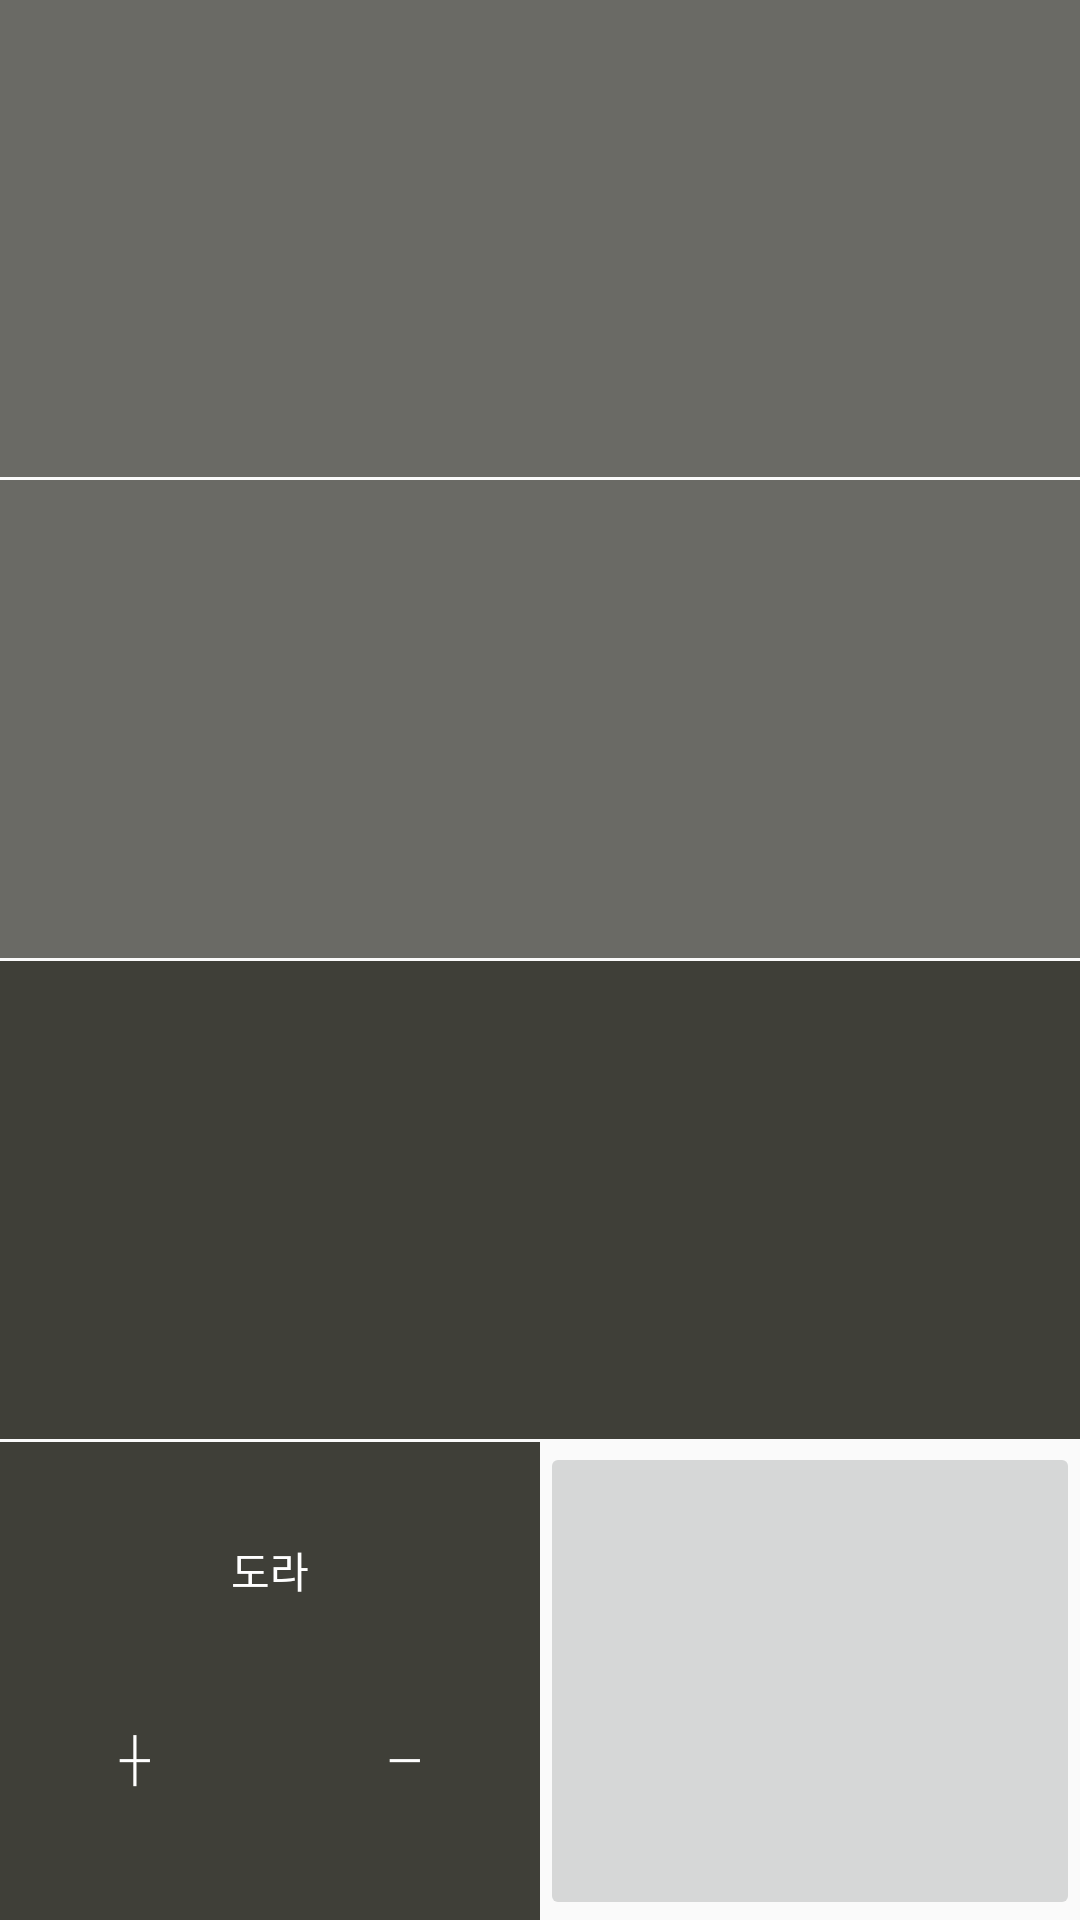

Produce the Android XML layout that renders to this screen, including the resource entries it uses.
<!-- AndroidManifest.xml: application theme AppTheme -->
<!-- res/layout/layout_yaku_select.xml -->
<?xml version="1.0" encoding="utf-8"?>
<LinearLayout xmlns:android="http://schemas.android.com/apk/res/android"
    android:id="@+id/yakuSelectLayout"
    android:orientation="vertical"
    android:layout_width="match_parent"
    android:layout_height="match_parent">

    <android.support.v7.widget.RecyclerView
        android:id="@+id/yakuRecycler1"
        android:layout_marginBottom="1dp"
        android:layout_width="match_parent"
        android:layout_height="0dp"
        android:layout_weight="1"
        android:background="@color/colorPrimary"
        android:scrollbars="horizontal" />

    <android.support.v7.widget.RecyclerView
        android:id="@+id/yakuRecycler2"
        android:layout_marginBottom="1dp"
        android:layout_width="match_parent"
        android:layout_height="0dp"
        android:layout_weight="1"
        android:scrollbars="horizontal"
        android:background="@color/colorPrimary"/>

    <android.support.v7.widget.RecyclerView
        android:id="@+id/yakuRecycler3"
        android:layout_width="match_parent"
        android:layout_marginBottom="1dp"
        android:layout_height="0dp"
        android:layout_weight="1"
        android:scrollbars="horizontal"
        android:background="@color/colorPrimaryDark"/>

    <LinearLayout
        android:layout_width="match_parent"
        android:layout_height="0dp"
        android:layout_weight="1"
        android:orientation="horizontal">

        <LinearLayout
            android:layout_width="0dp"
            android:layout_height="match_parent"
            android:layout_weight="1"
            android:orientation="vertical"
            android:background="@color/colorPrimaryDark">

            <TextView
                android:layout_width="match_parent"
                android:layout_height="0dp"
                android:text="도라"
                android:textColor="@android:color/white"
                android:gravity="center|bottom"
                android:layout_weight="1"/>

            <LinearLayout
                android:layout_width="match_parent"
                android:layout_height="0dp"
                android:layout_weight="2"
                android:orientation="horizontal">

                <Button
                    android:id="@+id/doraUpButton"
                    android:layout_width="0dp"
                    android:layout_height="match_parent"
                    android:layout_weight="1"
                    android:background="#0FFF"
                    android:text="┼"
                    android:textColor="@android:color/white"
                    android:gravity="center"/>

                <Button
                    android:id="@+id/doraDownButton"
                    android:layout_width="0dp"
                    android:layout_height="match_parent"
                    android:layout_weight="1"
                    android:background="#0FFF"
                    android:text="─"
                    android:textColor="@android:color/white"
                    android:gravity="center"/>
            </LinearLayout>

        </LinearLayout>

        <ImageButton
            android:id="@+id/agariCheckButton"
            android:layout_width="0dp"
            android:layout_height="match_parent"
            android:layout_weight="1"
            android:padding="16dp"
            android:src="@drawable/ic_done_white_24dp" />

    </LinearLayout>



</LinearLayout>
<!-- resources referenced by this layout -->
<resources>
  <color name="colorPrimary">#6A6A65</color>
  <color name="colorPrimaryDark">#3F3F38</color>
  <style name="AppTheme" parent="Theme.AppCompat.Light.DarkActionBar">
          
          <item name="colorPrimary">@color/colorPrimary</item>
          <item name="colorPrimaryDark">@android:color/black</item>
          <item name="colorAccent">@color/colorAccent</item>
          <item name="windowNoTitle">true</item>
      </style>
  <color name="colorAccent">#DFBA4A</color>
</resources>
